Photos from the image-classification dataset "dataset" in the GitHub repository HugoC28/ImageRecognition. Its 4 classes are: cocklebur, foxtail, pigweed, ragweed.

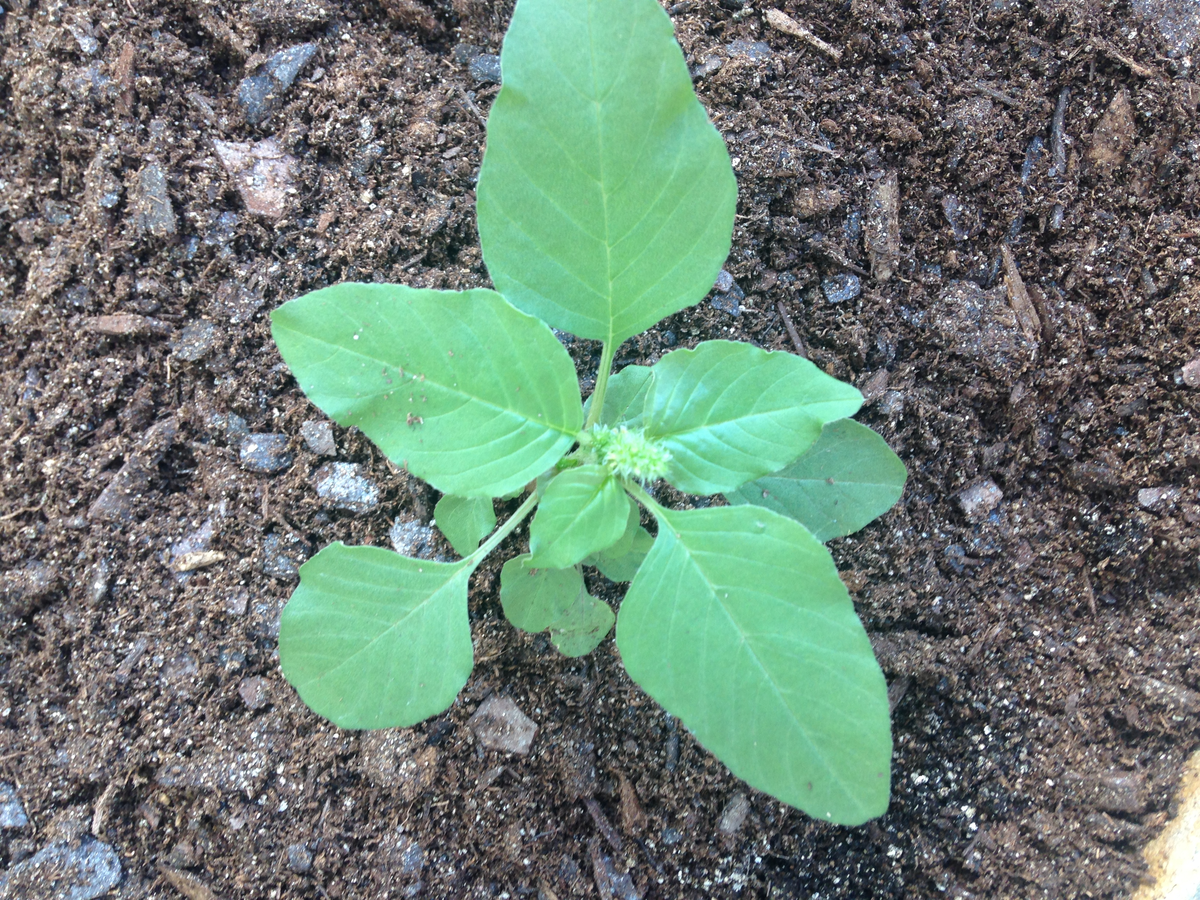
Label: pigweed

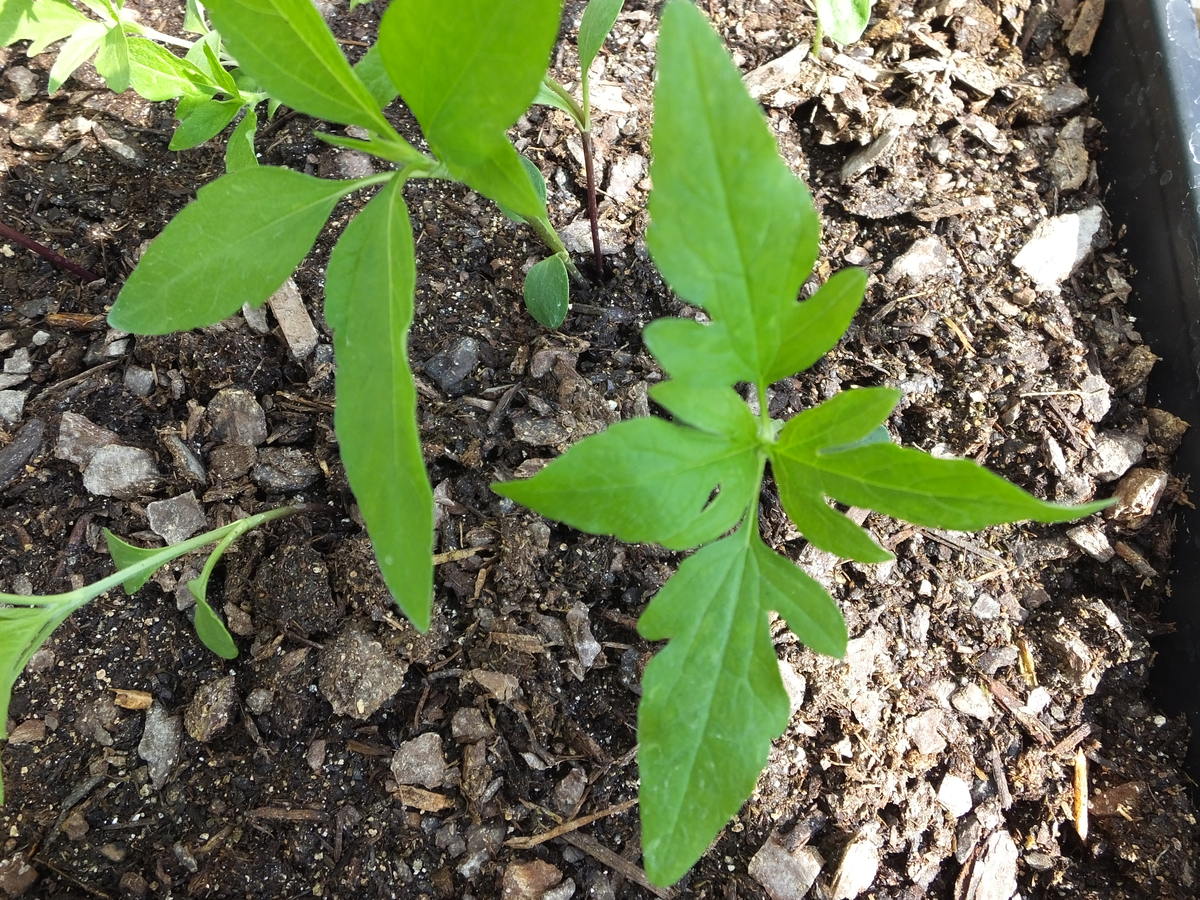
Label: ragweed

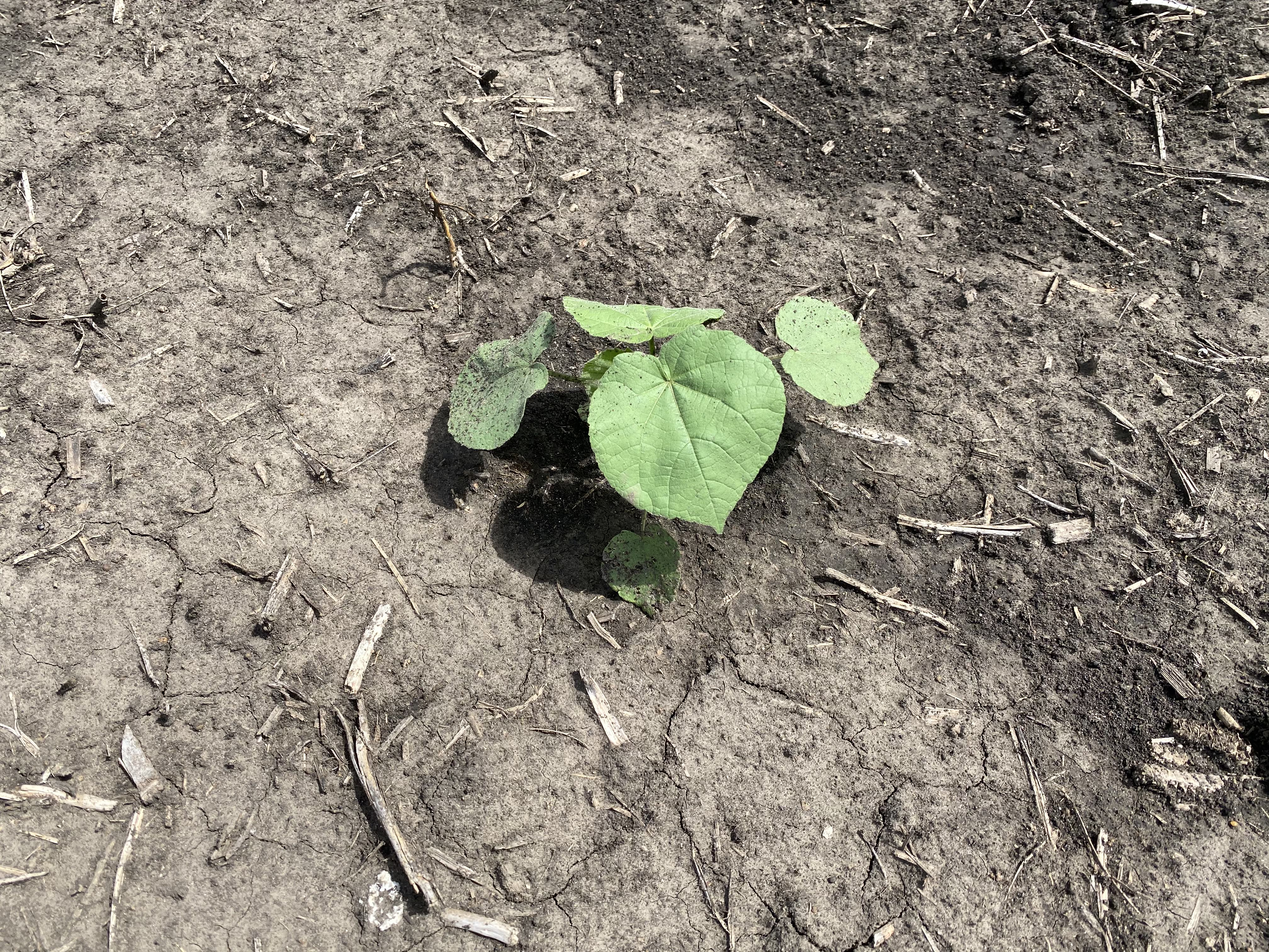
Label: cocklebur

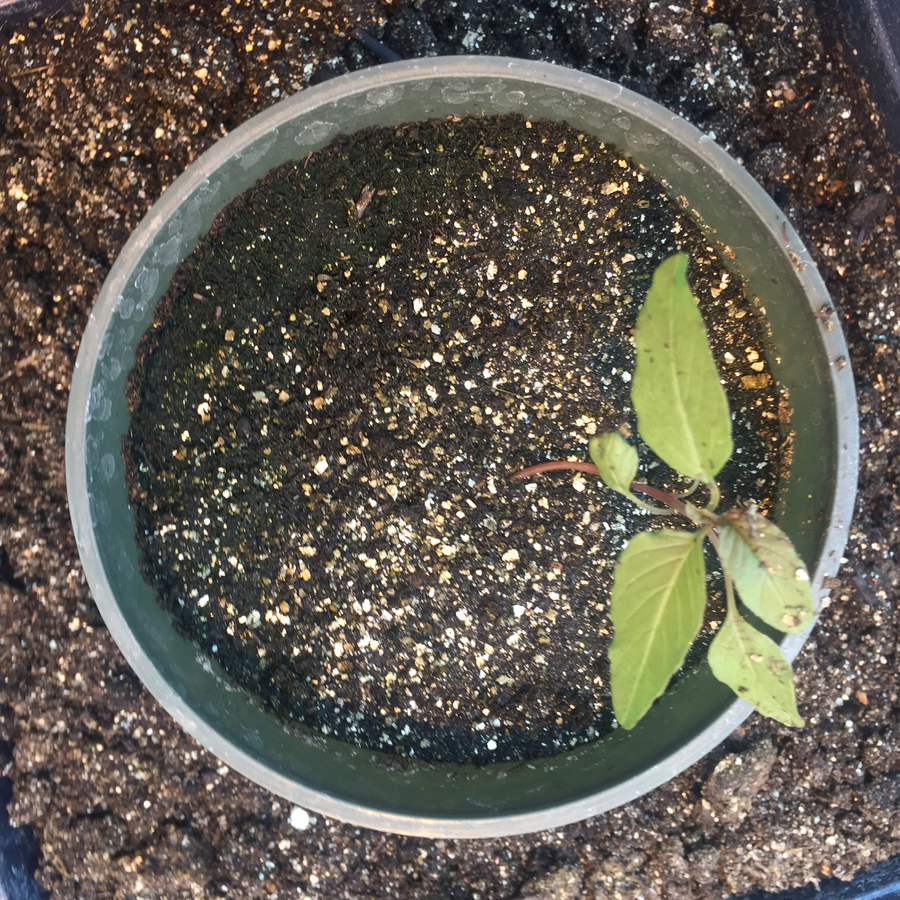
Label: pigweed

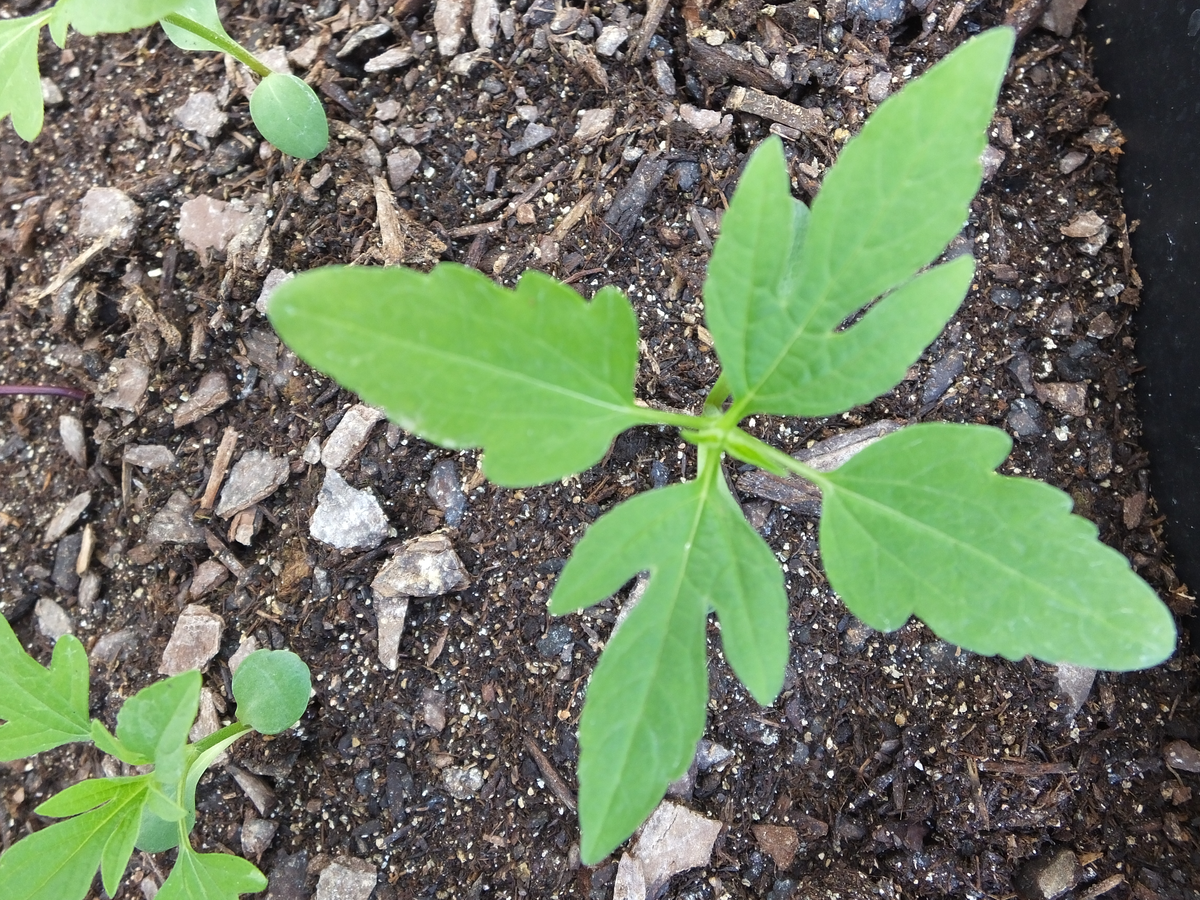
Label: ragweed

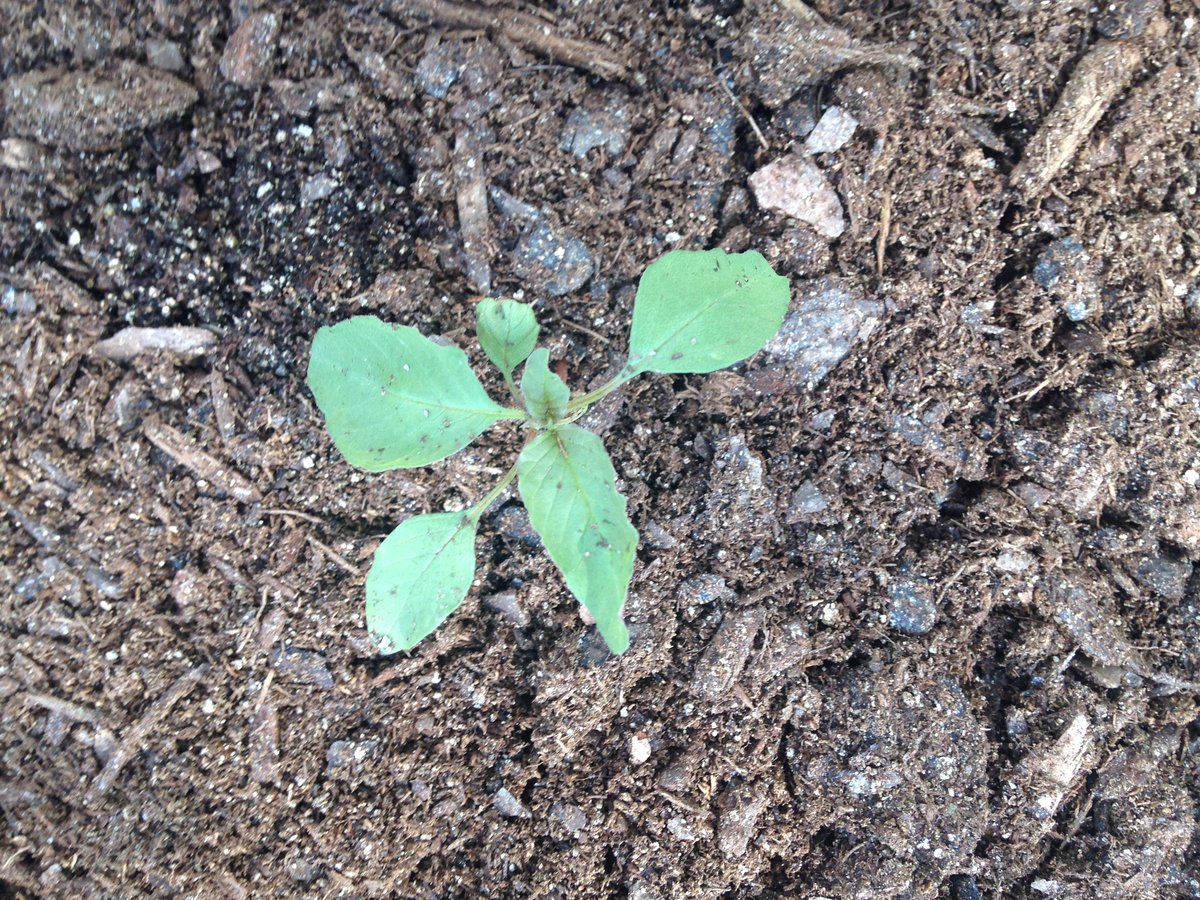
Label: pigweed
